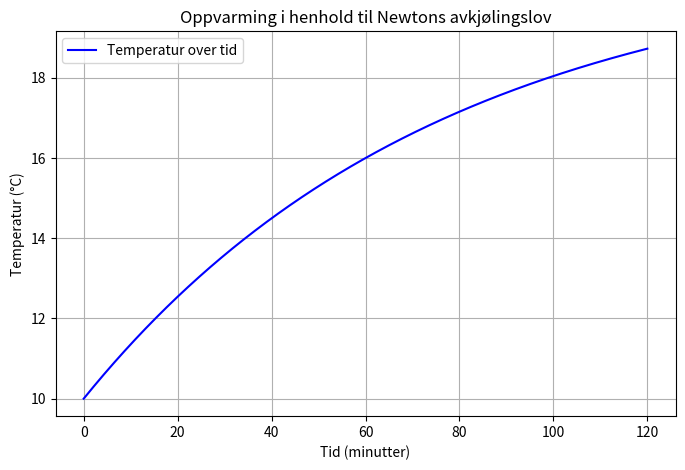

Generate this figure with matplotlib:
import numpy as np
import matplotlib.pyplot as plt

# Gitte verdier
T_omg = 21  # Omgivelsestemperatur i grader Celsius
T_0 = 10    # Starttemperatur i grader Celsius
k = -np.log(5/11)/60  # Avkjølingskonstant

# Tid i minutter
t = np.linspace(0, 120, 10000)  # Fra 0 til 60 minutter

# Newtons avkjølingslov
T_t = T_omg + (T_0 - T_omg) * np.exp(-k * t)

# Plotting
plt.figure(figsize=(8, 5))
plt.plot(t, T_t, label="Temperatur over tid", color="blue")
plt.xlabel("Tid (minutter)")
plt.ylabel("Temperatur (°C)")
plt.title("Oppvarming i henhold til Newtons avkjølingslov")
plt.grid(True)
plt.legend()
plt.show()